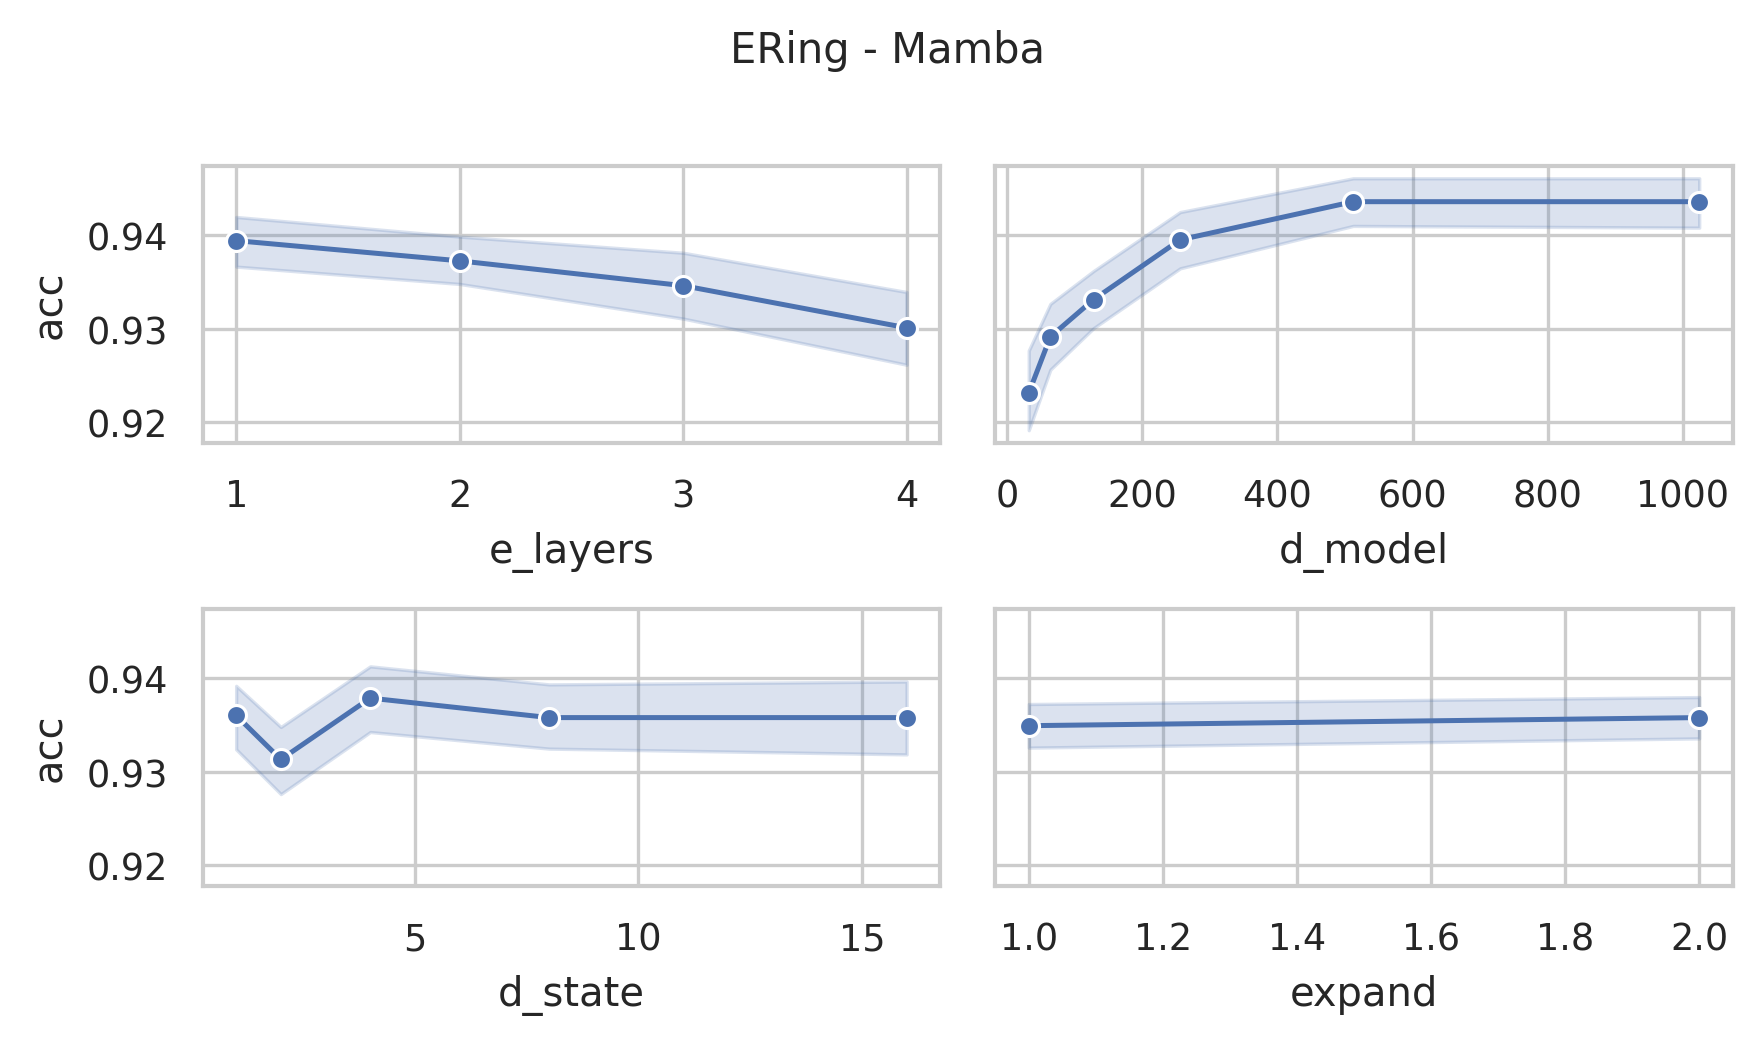

Values plotted in this chart, from the file beside it:
data_name, model, seq_len, e_layers, d_model, d_state, expand, d_conv, exp, acc, model_params, model_size (MB), ckpt
ERing, Mamba, 65, 4, 1024, 16, 2, 4, Exp, 0.937, 27088896, 122.9, classification_CLS_ERing_Mamba_UEA_ftM_s…
ERing, Mamba, 65, 4, 512, 16, 2, 4, Exp, 0.9444, 6990848, 36.45, classification_CLS_ERing_Mamba_UEA_ftM_s…
ERing, Mamba, 65, 4, 256, 16, 2, 4, Exp, 0.9481, 1857024, 11.98, classification_CLS_ERing_Mamba_UEA_ftM_s…
ERing, Mamba, 65, 4, 128, 16, 2, 4, Exp, 0.9296, 518912, 4.44, classification_CLS_ERing_Mamba_UEA_ftM_s…
ERing, Mamba, 65, 4, 64, 16, 2, 4, Exp, 0.9111, 157056, 1.84, classification_CLS_ERing_Mamba_UEA_ftM_s…
ERing, Mamba, 65, 4, 32, 16, 2, 4, Exp, 0.9037, 52928, 0.83, classification_CLS_ERing_Mamba_UEA_ftM_s…
ERing, Mamba, 65, 4, 1024, 8, 2, 4, Exp, 0.9333, 26892288, 122.1, classification_CLS_ERing_Mamba_UEA_ftM_s…
ERing, Mamba, 65, 4, 512, 8, 2, 4, Exp, 0.9481, 6892544, 36.07, classification_CLS_ERing_Mamba_UEA_ftM_s…
ERing, Mamba, 65, 4, 256, 8, 2, 4, Exp, 0.937, 1807872, 11.8, classification_CLS_ERing_Mamba_UEA_ftM_s…
ERing, Mamba, 65, 4, 128, 8, 2, 4, Exp, 0.9148, 494336, 4.34, classification_CLS_ERing_Mamba_UEA_ftM_s…
ERing, Mamba, 65, 4, 64, 8, 2, 4, Exp, 0.9111, 144768, 1.79, classification_CLS_ERing_Mamba_UEA_ftM_s…
ERing, Mamba, 65, 4, 32, 8, 2, 4, Exp, 0.9111, 46784, 0.8, classification_CLS_ERing_Mamba_UEA_ftM_s…
ERing, Mamba, 65, 4, 1024, 4, 2, 4, Exp, 0.9593, 26793984, 121.8, classification_CLS_ERing_Mamba_UEA_ftM_s…
ERing, Mamba, 65, 4, 512, 4, 2, 4, Exp, 0.937, 6843392, 35.89, classification_CLS_ERing_Mamba_UEA_ftM_s…
ERing, Mamba, 65, 4, 256, 4, 2, 4, Exp, 0.937, 1783296, 11.7, classification_CLS_ERing_Mamba_UEA_ftM_s…
ERing, Mamba, 65, 4, 128, 4, 2, 4, Exp, 0.9407, 482048, 4.3, classification_CLS_ERing_Mamba_UEA_ftM_s…
ERing, Mamba, 65, 4, 64, 4, 2, 4, Exp, 0.9296, 138624, 1.77, classification_CLS_ERing_Mamba_UEA_ftM_s…
ERing, Mamba, 65, 4, 32, 4, 2, 4, Exp, 0.9222, 43712, 0.79, classification_CLS_ERing_Mamba_UEA_ftM_s…
ERing, Mamba, 65, 4, 1024, 2, 2, 4, Exp, 0.9444, 26744832, 121.6, classification_CLS_ERing_Mamba_UEA_ftM_s…
ERing, Mamba, 65, 4, 512, 2, 2, 4, Exp, 0.9296, 6818816, 35.79, classification_CLS_ERing_Mamba_UEA_ftM_s…
ERing, Mamba, 65, 4, 256, 2, 2, 4, Exp, 0.9481, 1771008, 11.65, classification_CLS_ERing_Mamba_UEA_ftM_s…
ERing, Mamba, 65, 4, 128, 2, 2, 4, Exp, 0.9444, 475904, 4.27, classification_CLS_ERing_Mamba_UEA_ftM_s…
ERing, Mamba, 65, 4, 64, 2, 2, 4, Exp, 0.9222, 135552, 1.75, classification_CLS_ERing_Mamba_UEA_ftM_s…
ERing, Mamba, 65, 4, 32, 2, 2, 4, Exp, 0.9074, 42176, 0.79, classification_CLS_ERing_Mamba_UEA_ftM_s…
ERing, Mamba, 65, 4, 1024, 1, 2, 4, Exp, 0.9481, 26720256, 121.5, classification_CLS_ERing_Mamba_UEA_ftM_s…
ERing, Mamba, 65, 4, 512, 1, 2, 4, Exp, 0.9259, 6806528, 35.75, classification_CLS_ERing_Mamba_UEA_ftM_s…
ERing, Mamba, 65, 4, 256, 1, 2, 4, Exp, 0.9185, 1764864, 11.63, classification_CLS_ERing_Mamba_UEA_ftM_s…
ERing, Mamba, 65, 4, 128, 1, 2, 4, Exp, 0.9407, 472832, 4.26, classification_CLS_ERing_Mamba_UEA_ftM_s…
ERing, Mamba, 65, 4, 64, 1, 2, 4, Exp, 0.9185, 134016, 1.75, classification_CLS_ERing_Mamba_UEA_ftM_s…
ERing, Mamba, 65, 4, 32, 1, 2, 4, Exp, 0.9074, 41408, 0.78, classification_CLS_ERing_Mamba_UEA_ftM_s…
ERing, Mamba, 65, 4, 1024, 16, 1, 4, Exp, 0.9407, 13756416, 72.02, classification_CLS_ERing_Mamba_UEA_ftM_s…
ERing, Mamba, 65, 4, 512, 16, 1, 4, Exp, 0.937, 3601408, 23.52, classification_CLS_ERing_Mamba_UEA_ftM_s…
ERing, Mamba, 65, 4, 256, 16, 1, 4, Exp, 0.9222, 981504, 8.64, classification_CLS_ERing_Mamba_UEA_ftM_s…
ERing, Mamba, 65, 4, 128, 16, 1, 4, Exp, 0.9185, 285952, 3.55, classification_CLS_ERing_Mamba_UEA_ftM_s…
ERing, Mamba, 65, 4, 64, 16, 1, 4, Exp, 0.9148, 91776, 1.59, classification_CLS_ERing_Mamba_UEA_ftM_s…
ERing, Mamba, 65, 4, 32, 16, 1, 4, Exp, 0.9296, 33088, 0.75, classification_CLS_ERing_Mamba_UEA_ftM_s…
ERing, Mamba, 65, 4, 1024, 8, 1, 4, Exp, 0.9519, 13658112, 71.65, classification_CLS_ERing_Mamba_UEA_ftM_s…
ERing, Mamba, 65, 4, 512, 8, 1, 4, Exp, 0.963, 3552256, 23.33, classification_CLS_ERing_Mamba_UEA_ftM_s…
ERing, Mamba, 65, 4, 256, 8, 1, 4, Exp, 0.937, 956928, 8.55, classification_CLS_ERing_Mamba_UEA_ftM_s…
ERing, Mamba, 65, 4, 128, 8, 1, 4, Exp, 0.9333, 273664, 3.5, classification_CLS_ERing_Mamba_UEA_ftM_s…
ERing, Mamba, 65, 4, 64, 8, 1, 4, Exp, 0.9185, 85632, 1.56, classification_CLS_ERing_Mamba_UEA_ftM_s…
ERing, Mamba, 65, 4, 32, 8, 1, 4, Exp, 0.9259, 30016, 0.74, classification_CLS_ERing_Mamba_UEA_ftM_s…
ERing, Mamba, 65, 4, 1024, 4, 1, 4, Exp, 0.9556, 13608960, 71.46, classification_CLS_ERing_Mamba_UEA_ftM_s…
ERing, Mamba, 65, 4, 512, 4, 1, 4, Exp, 0.9407, 3527680, 23.24, classification_CLS_ERing_Mamba_UEA_ftM_s…
ERing, Mamba, 65, 4, 256, 4, 1, 4, Exp, 0.9259, 944640, 8.5, classification_CLS_ERing_Mamba_UEA_ftM_s…
ERing, Mamba, 65, 4, 128, 4, 1, 4, Exp, 0.937, 267520, 3.48, classification_CLS_ERing_Mamba_UEA_ftM_s…
ERing, Mamba, 65, 4, 64, 4, 1, 4, Exp, 0.9185, 82560, 1.55, classification_CLS_ERing_Mamba_UEA_ftM_s…
ERing, Mamba, 65, 4, 32, 4, 1, 4, Exp, 0.9, 28480, 0.73, classification_CLS_ERing_Mamba_UEA_ftM_s…
ERing, Mamba, 65, 4, 1024, 2, 1, 4, Exp, 0.9444, 13584384, 71.37, classification_CLS_ERing_Mamba_UEA_ftM_s…
ERing, Mamba, 65, 4, 512, 2, 1, 4, Exp, 0.9407, 3515392, 23.19, classification_CLS_ERing_Mamba_UEA_ftM_s…
ERing, Mamba, 65, 4, 256, 2, 1, 4, Exp, 0.9296, 938496, 8.48, classification_CLS_ERing_Mamba_UEA_ftM_s…
ERing, Mamba, 65, 4, 128, 2, 1, 4, Exp, 0.9296, 264448, 3.47, classification_CLS_ERing_Mamba_UEA_ftM_s…
ERing, Mamba, 65, 4, 64, 2, 1, 4, Exp, 0.9037, 81024, 1.55, classification_CLS_ERing_Mamba_UEA_ftM_s…
ERing, Mamba, 65, 4, 32, 2, 1, 4, Exp, 0.9, 27712, 0.73, classification_CLS_ERing_Mamba_UEA_ftM_s…
ERing, Mamba, 65, 4, 1024, 1, 1, 4, Exp, 0.9333, 13572096, 71.32, classification_CLS_ERing_Mamba_UEA_ftM_s…
ERing, Mamba, 65, 4, 512, 1, 1, 4, Exp, 0.9481, 3509248, 23.17, classification_CLS_ERing_Mamba_UEA_ftM_s…
ERing, Mamba, 65, 4, 256, 1, 1, 4, Exp, 0.9259, 935424, 8.47, classification_CLS_ERing_Mamba_UEA_ftM_s…
ERing, Mamba, 65, 4, 128, 1, 1, 4, Exp, 0.9185, 262912, 3.46, classification_CLS_ERing_Mamba_UEA_ftM_s…
ERing, Mamba, 65, 4, 64, 1, 1, 4, Exp, 0.937, 80256, 1.54, classification_CLS_ERing_Mamba_UEA_ftM_s…
ERing, Mamba, 65, 4, 32, 1, 1, 4, Exp, 0.9148, 27328, 0.73, classification_CLS_ERing_Mamba_UEA_ftM_s…
... 180 more rows
